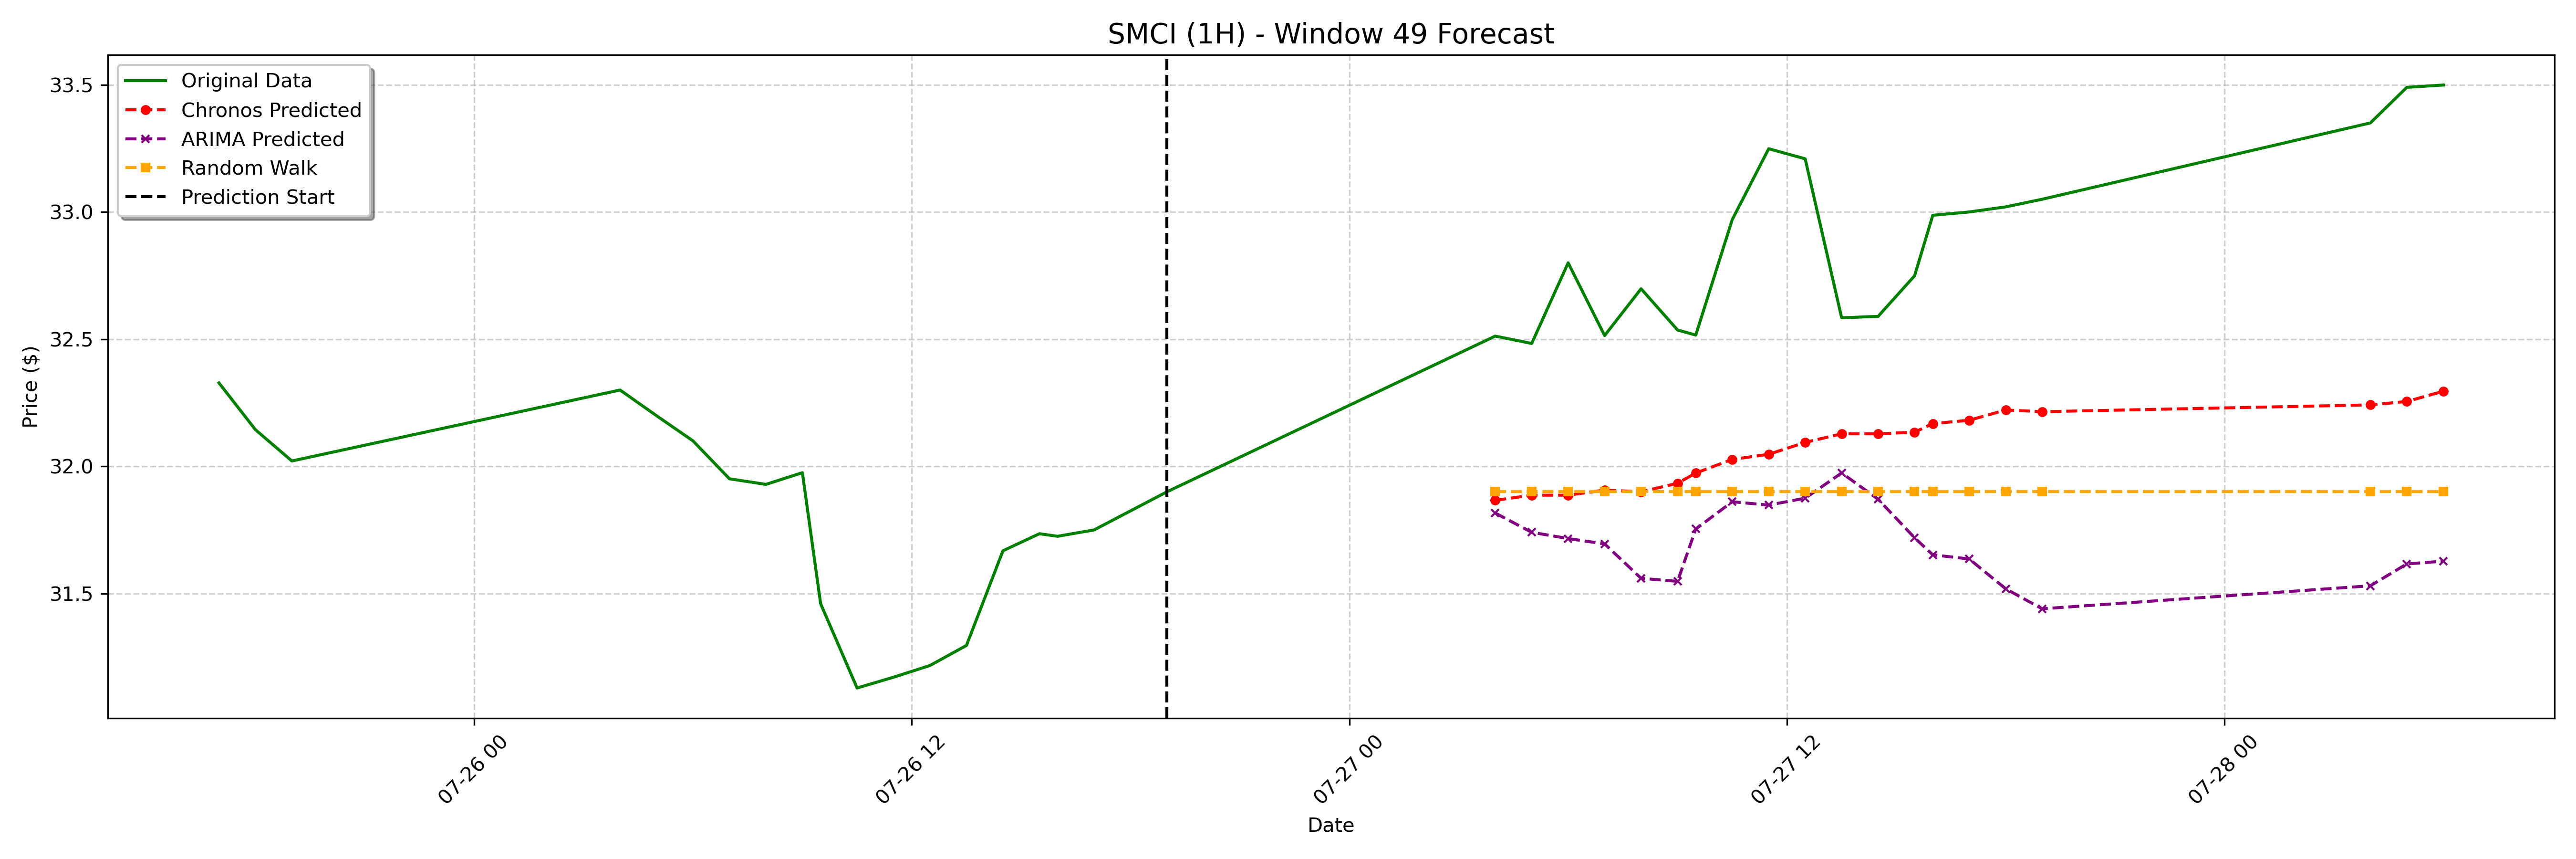

Source data for this figure (header and first rows):
date, actual, chronos_forecast, arima_forecast, random_walk_forecast
2023-07-27 04:00:00-04:00, 32.51, 31.87, 31.82, 31.9
2023-07-27 05:00:00-04:00, 32.48, 31.89, 31.74, 31.9
2023-07-27 06:00:00-04:00, 32.8, 31.89, 31.72, 31.9
2023-07-27 07:00:00-04:00, 32.51, 31.91, 31.7, 31.9
2023-07-27 08:00:00-04:00, 32.7, 31.9, 31.56, 31.9
2023-07-27 09:00:00-04:00, 32.54, 31.93, 31.55, 31.9
2023-07-27 09:30:00-04:00, 32.52, 31.97, 31.75, 31.9
2023-07-27 10:30:00-04:00, 32.97, 32.03, 31.86, 31.9
2023-07-27 11:30:00-04:00, 33.25, 32.05, 31.85, 31.9
2023-07-27 12:30:00-04:00, 33.21, 32.09, 31.87, 31.9
2023-07-27 13:30:00-04:00, 32.58, 32.13, 31.97, 31.9
2023-07-27 14:30:00-04:00, 32.59, 32.13, 31.87, 31.9
2023-07-27 15:30:00-04:00, 32.75, 32.13, 31.72, 31.9
2023-07-27 16:00:00-04:00, 32.99, 32.17, 31.65, 31.9
2023-07-27 17:00:00-04:00, 33.0, 32.18, 31.64, 31.9
2023-07-27 18:00:00-04:00, 33.02, 32.22, 31.52, 31.9
2023-07-27 19:00:00-04:00, 33.05, 32.21, 31.44, 31.9
2023-07-28 04:00:00-04:00, 33.35, 32.24, 31.53, 31.9
2023-07-28 05:00:00-04:00, 33.49, 32.25, 31.62, 31.9
2023-07-28 06:00:00-04:00, 33.5, 32.3, 31.63, 31.9
